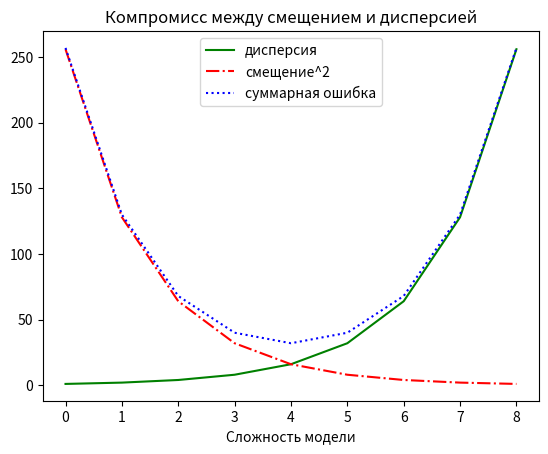

This chart was generated by the following Python code:
from matplotlib import pyplot as plt


variance = [1, 2, 4, 8, 16, 32, 64, 128, 256]
bias_squared = [256, 128, 64, 32, 16, 8, 4, 2, 1]

# Суммарная ошибка
total_error = [x + y for x, y in zip(variance, bias_squared)]
xs = [i for i, _ in enumerate(variance)]
print(xs)

plt.plot(xs, variance, 'g-', label='дисперсия')
plt.plot(xs, bias_squared, 'r-.', label='смещение^2')
plt.plot(xs, total_error, 'b:', label='суммарная ошибка')

plt.legend(loc=9)
plt.xlabel("Сложность модели")
plt.title("Компромисс между смещением и дисперсией")
plt.show()
